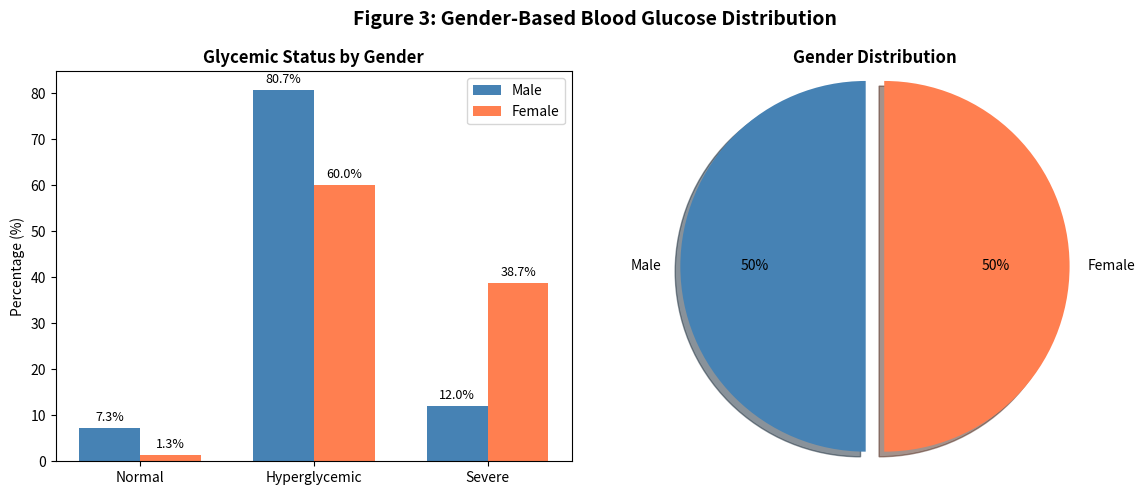

Write the Python code that produced this figure.
import matplotlib.pyplot as plt
import numpy as np

# Data from the article
categories = ['Normal', 'Hyperglycemic', 'Severe']
male_pcts = [7.3, 80.7, 12.0]
female_pcts = [1.3, 60.0, 38.7]

x = np.arange(len(categories))  # the label locations
width = 0.35  # width of the bars

# Create figure with two subplots
fig, (ax1, ax2) = plt.subplots(1, 2, figsize=(12, 5))

# --- Left panel: grouped bar chart ---
bars1 = ax1.bar(x - width/2, male_pcts, width, label='Male', color='steelblue')
bars2 = ax1.bar(x + width/2, female_pcts, width, label='Female', color='coral')

# Add some text for labels, title and custom x-axis tick labels
ax1.set_ylabel('Percentage (%)')
ax1.set_title('Glycemic Status by Gender', fontweight='bold')
ax1.set_xticks(x)
ax1.set_xticklabels(categories)
ax1.legend()

# Add value labels on top of bars
for bar in bars1:
    height = bar.get_height()
    ax1.annotate(f'{height}%',
                 xy=(bar.get_x() + bar.get_width() / 2, height),
                 xytext=(0, 3),  # 3 points vertical offset
                 textcoords="offset points",
                 ha='center', va='bottom', fontsize=9)
for bar in bars2:
    height = bar.get_height()
    ax1.annotate(f'{height}%',
                 xy=(bar.get_x() + bar.get_width() / 2, height),
                 xytext=(0, 3),
                 textcoords="offset points",
                 ha='center', va='bottom', fontsize=9)

# --- Right panel: gender balance pie chart ---
labels = ['Male', 'Female']
sizes = [50, 50]
colors = ['steelblue', 'coral']
explode = (0.05, 0.05)  # slightly explode both slices

ax2.pie(sizes, explode=explode, labels=labels, colors=colors,
        autopct='%1.0f%%', startangle=90, shadow=True)
ax2.set_title('Gender Distribution', fontweight='bold')
ax2.axis('equal')  # Equal aspect ratio ensures that pie is drawn as a circle.

# Overall figure title and layout
plt.suptitle('Figure 3: Gender-Based Blood Glucose Distribution', fontsize=14, fontweight='bold')
plt.tight_layout()
plt.show()
